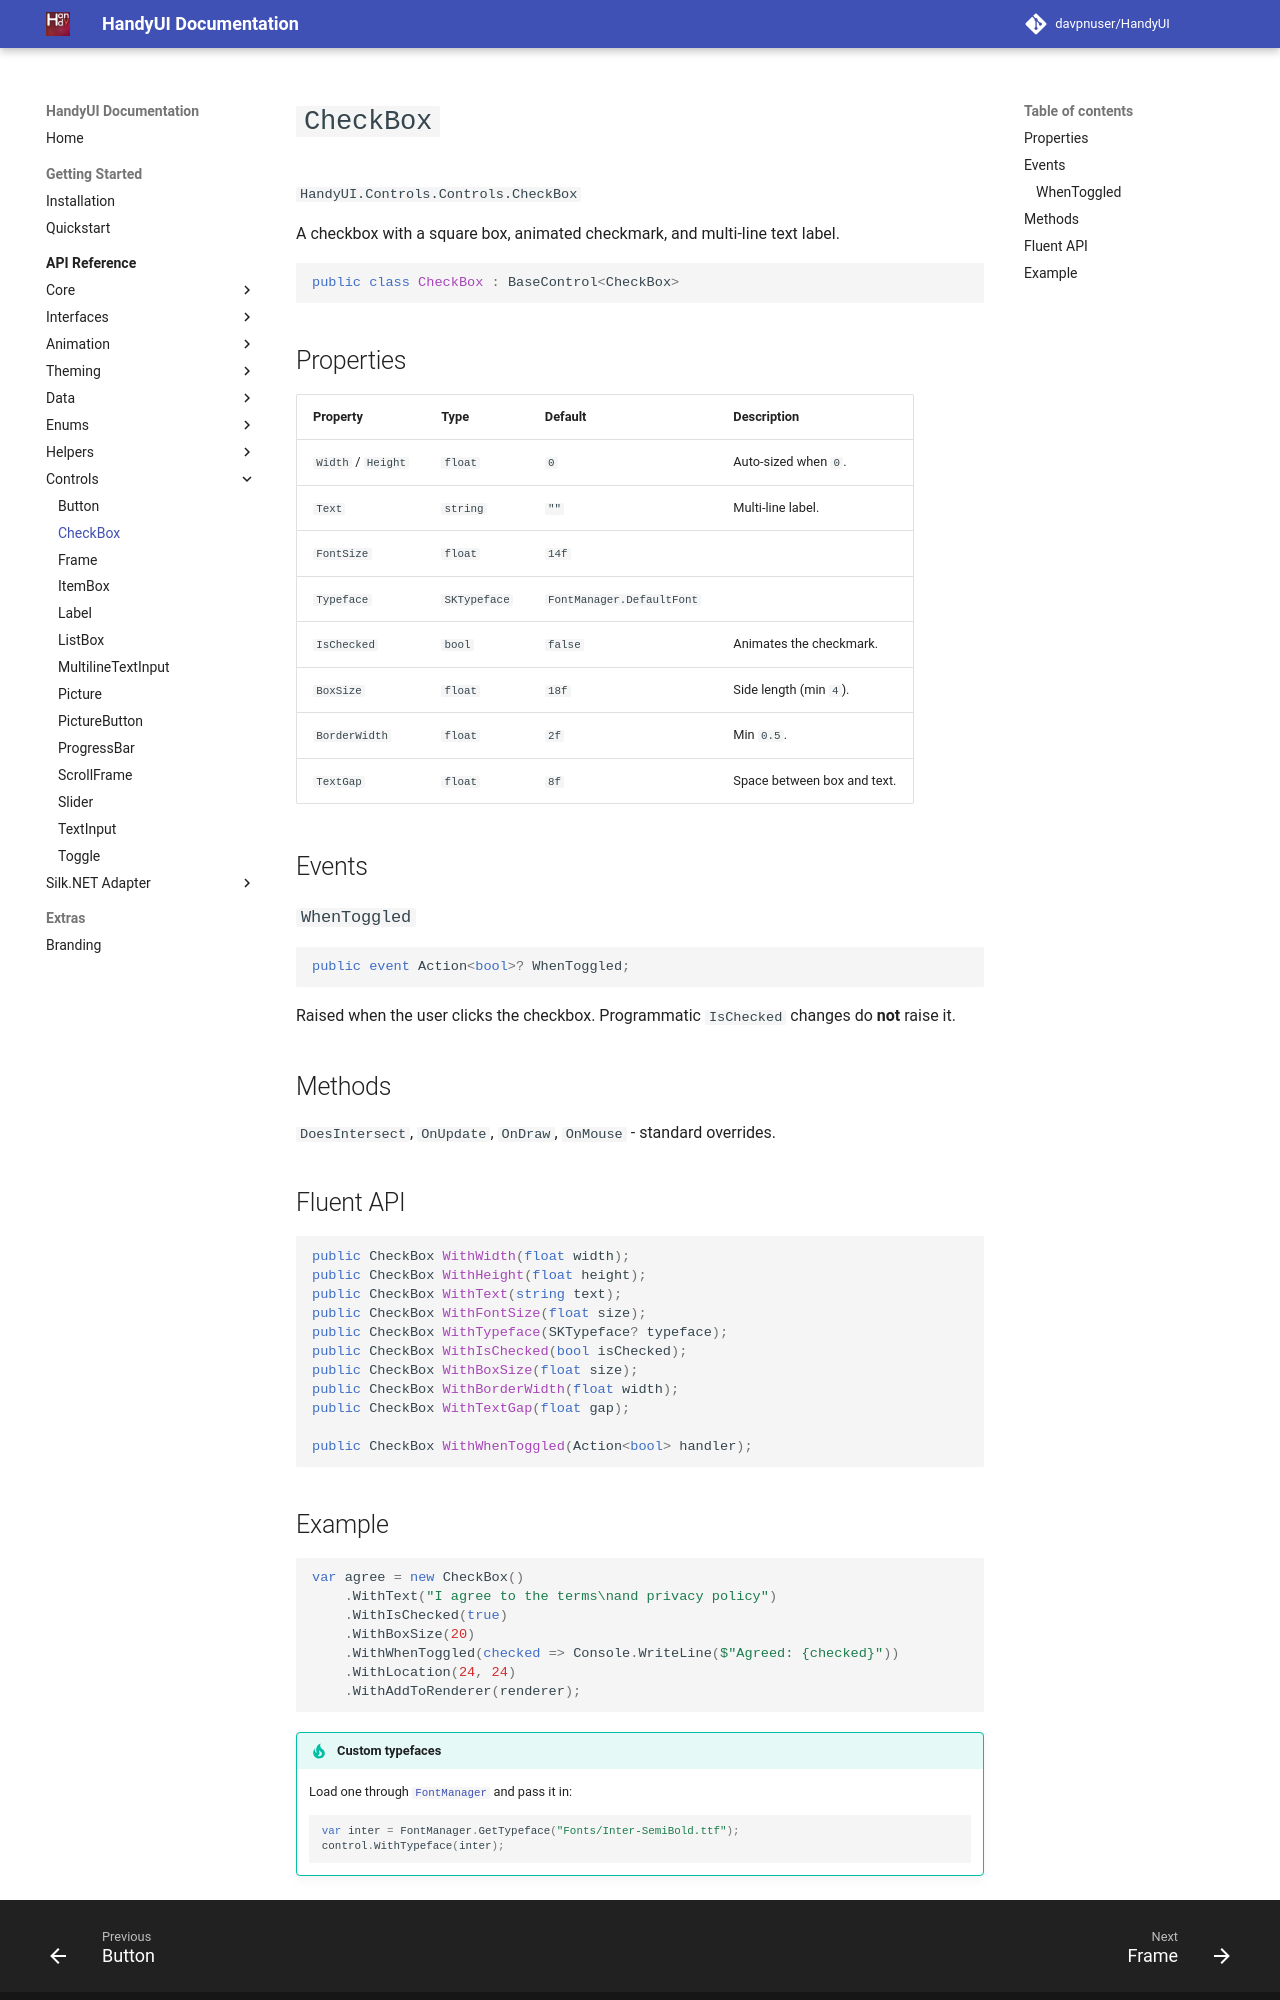

repository: davpnuser/HandyUI · page: 3.0.2/api/controls/check-box/index.html · generator: mkdocs

# `CheckBox`

`HandyUI.Controls.Controls.CheckBox`

Square checkbox with animated checkmark and optional multi-line label.

```csharp
public class CheckBox : BaseControl<CheckBox>
```

## Properties

| Property | Type | Default |
| --- | --- | --- |
| `Width` / `Height` | `float` | `0` (auto) |
| `Text` | `string` | `""` |
| `FontSize` | `float` | `14f` |
| `Typeface` | `SKTypeface` | `FontManager.DefaultFont` |
| `IsChecked` | `bool` | `false` |
| `BoxSize` | `float` | `18f` (min `4`) |
| `BorderWidth` | `float` | `2f` (min `0.5`) |
| `TextGap` | `float` | `8f` |

## Events

```csharp
public event Action<bool>? WhenToggled;
```

Fires only on user click. Programmatic `IsChecked` changes do **not** raise it.

!!! warning "Checkmark is not animated in v4.0"
    `CheckBox.StartCheckAnimation` currently stores a *pending* target rather
    than starting the tween. The checkmark renders at the current
    `_checkAmount` - which snaps to 0 or 1 after the first `OnUpdate`. Expect
    a non-animated checkmark until this is fixed.

## Methods

Standard overrides. `OnMouse` toggles on `ClickEvent`.

## Fluent API

```csharp
WithWidth, WithHeight, WithText, WithFontSize, WithTypeface,
WithIsChecked, WithBoxSize, WithBorderWidth, WithTextGap,
WithWhenToggled(Action<bool>)
```
